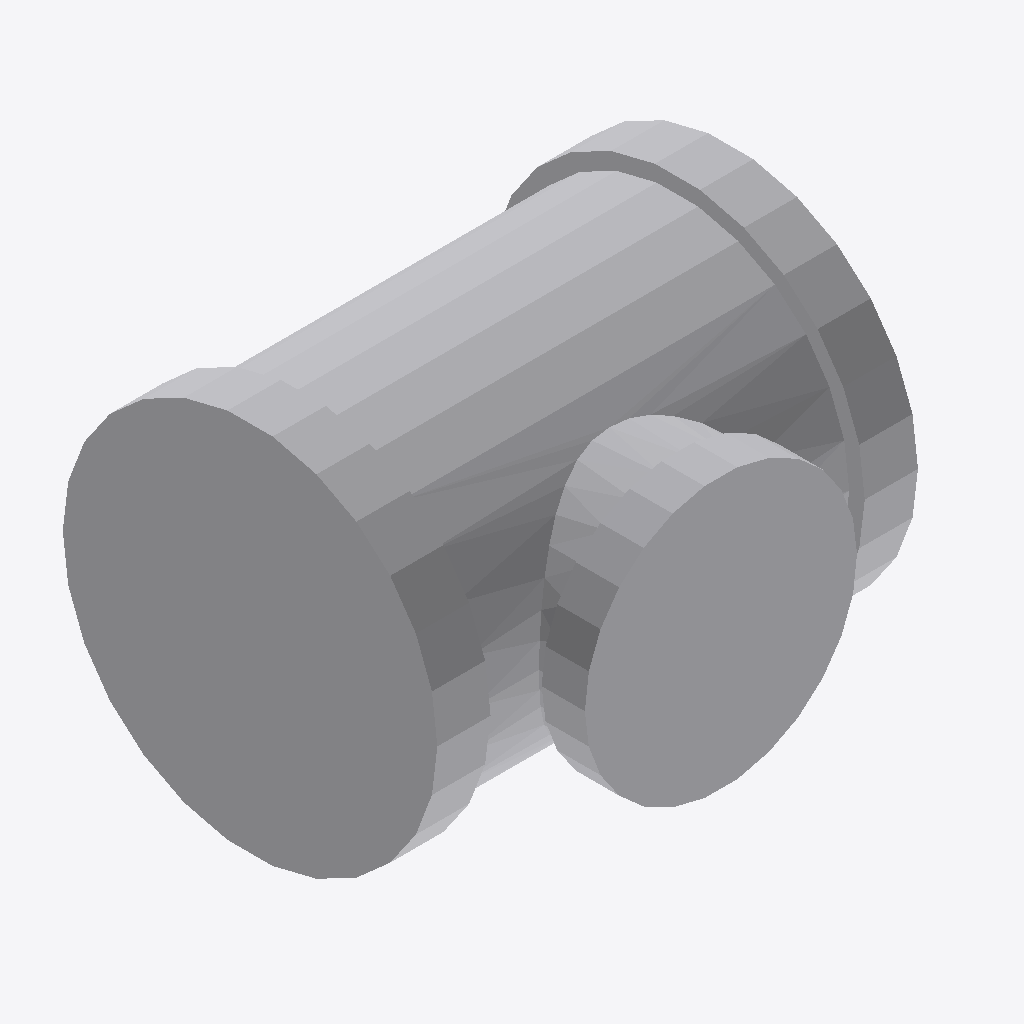
Isometric view of an IFC building model (IFC-SPF (STEP), schema IFC4, length unit millimetre), seen from the south-west, elements coloured by IFC class: 1 other element (light grey).
Extent 0.097 m × 0.084 m × 0.075 m (x, y, z). Elements (1): 1 IfcPipeFitting.

HEADER;
FILE_DESCRIPTION(('GeoIFCNet file'),'');
FILE_NAME('','1995-11-18T09:00:00',('YaMiSo'),('XUT_BIM606'),'ifcopenshell 0.7.0','','None');
FILE_SCHEMA(('IFC4'));
ENDSEC;
DATA;
#1=IFCPROJECT('2sqK8Ctvr5Uh_GLxMz7Jlj',$,'My Project',$,$,$,$,(#67),#45);
#435=IFCSITE('0kinDp_Vj7rPhF8bFdHI23',#434,'My Site',$,$,$,$,$,$,$,$,$,$,$);
#433=IFCPIPEFITTING('0ygMGxr8f1$ft0QLmvf2b2',#51,$,$,$,#444,#432,$,$);
ENDSEC;
